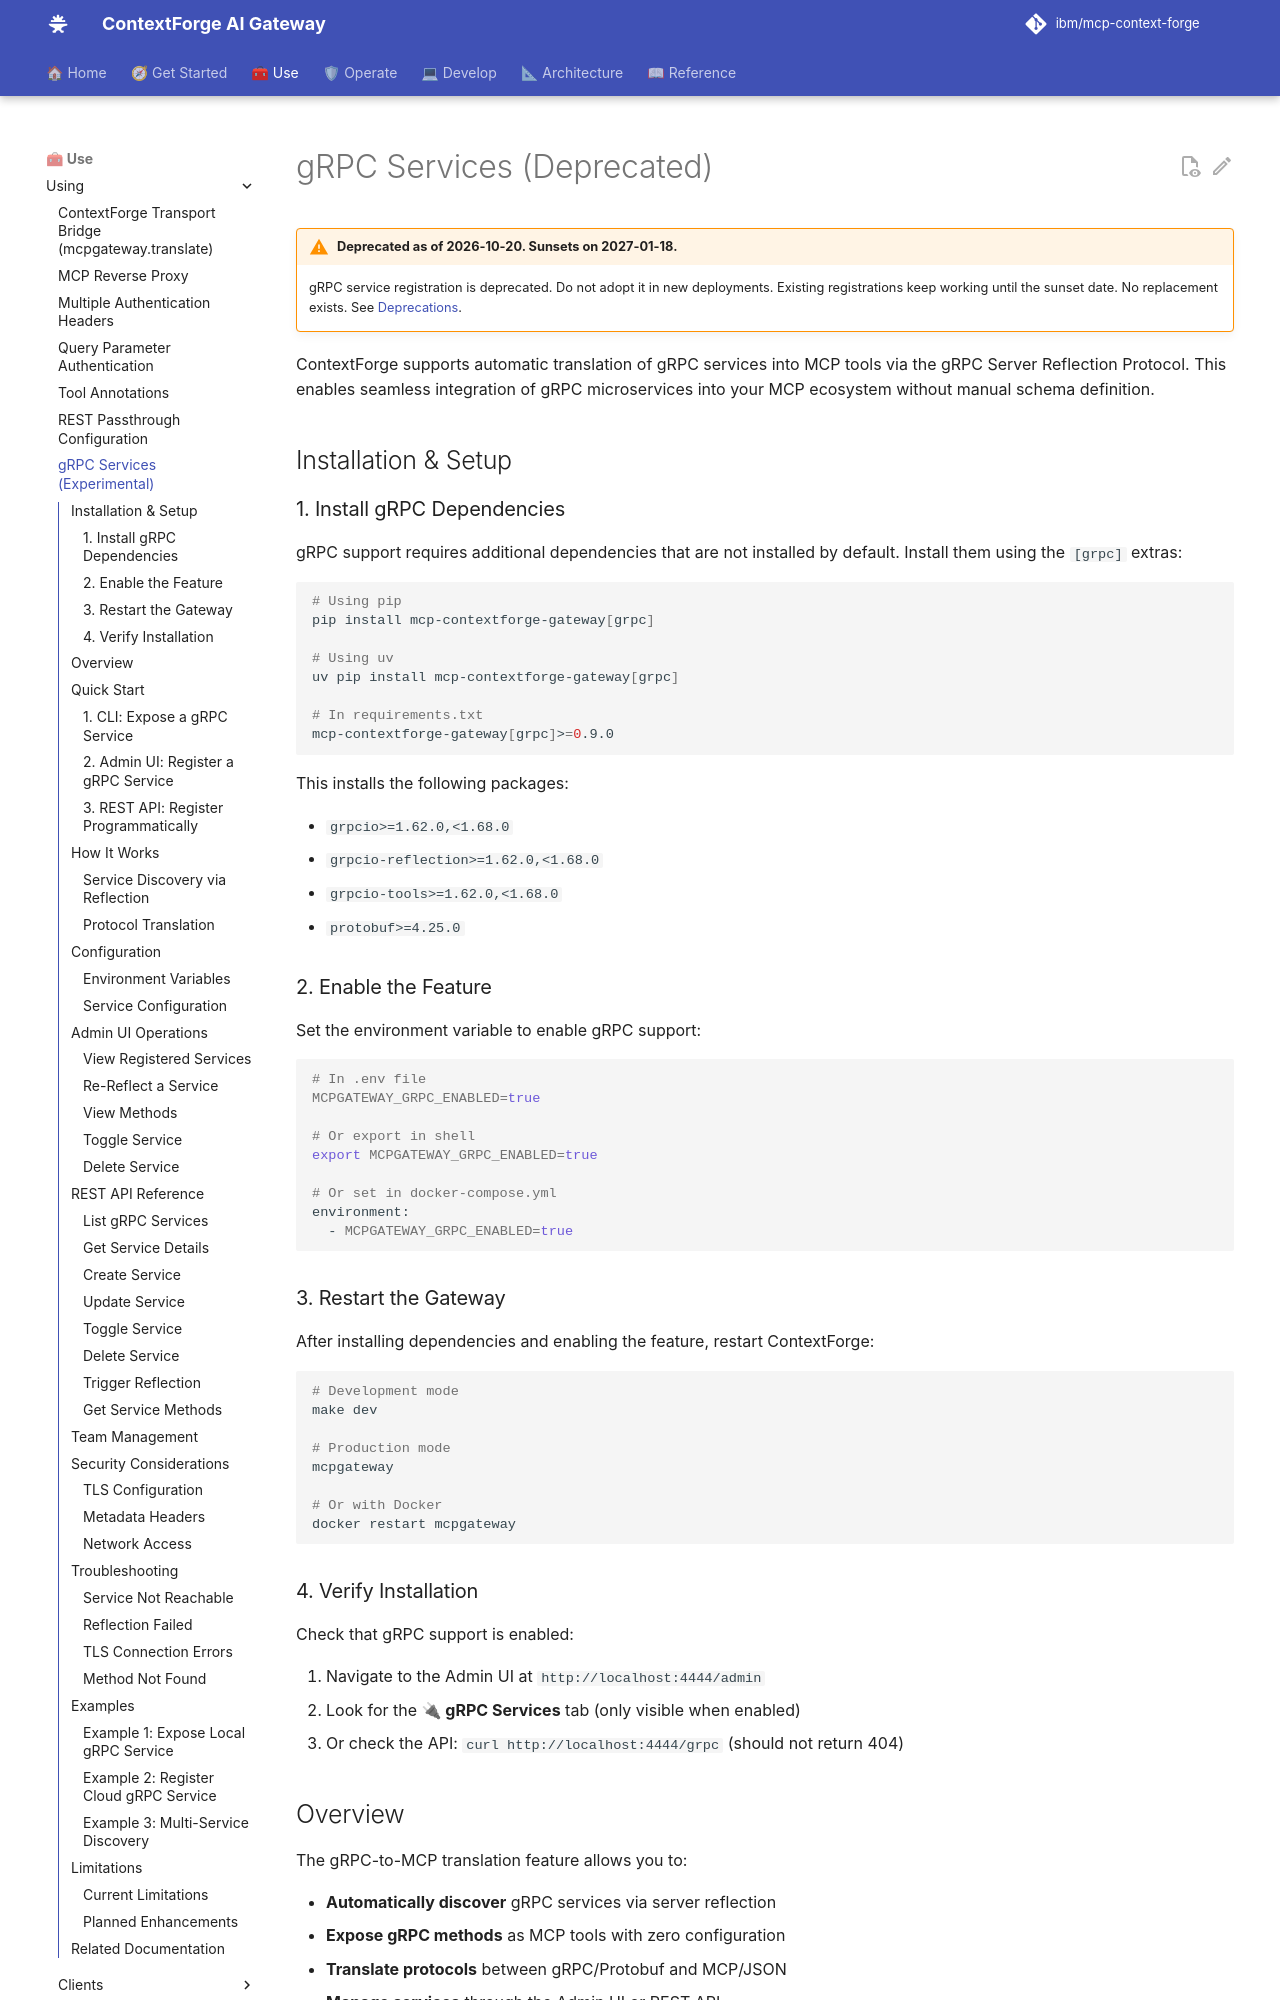

repository: brian-hussey/mcp-context-forge · page: 1.1.x/using/grpc-services/index.html · generator: mkdocs

# gRPC Services (Deprecated)

!!! warning "Deprecated as of 2026-10-20. Sunsets on 2027-01-18."
    gRPC service registration is deprecated. Do not adopt it in new
    deployments. Existing registrations keep working until the sunset date.
    No replacement exists. See [Deprecations](../deprecations.md).

ContextForge supports automatic translation of gRPC services into MCP tools via the gRPC Server Reflection Protocol. This enables seamless integration of gRPC microservices into your MCP ecosystem without manual schema definition.

## Installation & Setup

### 1. Install gRPC Dependencies

gRPC support requires additional dependencies that are not installed by default. Install them using the `[grpc]` extras:

```bash
# Using pip
pip install mcp-contextforge-gateway[grpc]

# Using uv
uv pip install mcp-contextforge-gateway[grpc]

# In requirements.txt
mcp-contextforge-gateway[grpc]>=0.9.0
```

This installs the following packages:

- `grpcio>=1.62.0,<1.68.0`
- `grpcio-reflection>=1.62.0,<1.68.0`
- `grpcio-tools>=1.62.0,<1.68.0`
- `protobuf>=4.25.0`

### 2. Enable the Feature

Set the environment variable to enable gRPC support:

```bash
# In .env file
MCPGATEWAY_GRPC_ENABLED=true

# Or export in shell
export MCPGATEWAY_GRPC_ENABLED=true

# Or set in docker-compose.yml
environment:
  - MCPGATEWAY_GRPC_ENABLED=true
```

### 3. Restart the Gateway

After installing dependencies and enabling the feature, restart ContextForge:

```bash
# Development mode
make dev

# Production mode
mcpgateway

# Or with Docker
docker restart mcpgateway
```

### 4. Verify Installation

Check that gRPC support is enabled:

1. Navigate to the Admin UI at `http://localhost:4444/admin`
2. Look for the **🔌 gRPC Services** tab (only visible when enabled)
3. Or check the API: `curl http://localhost:4444/grpc` (should not return 404)
